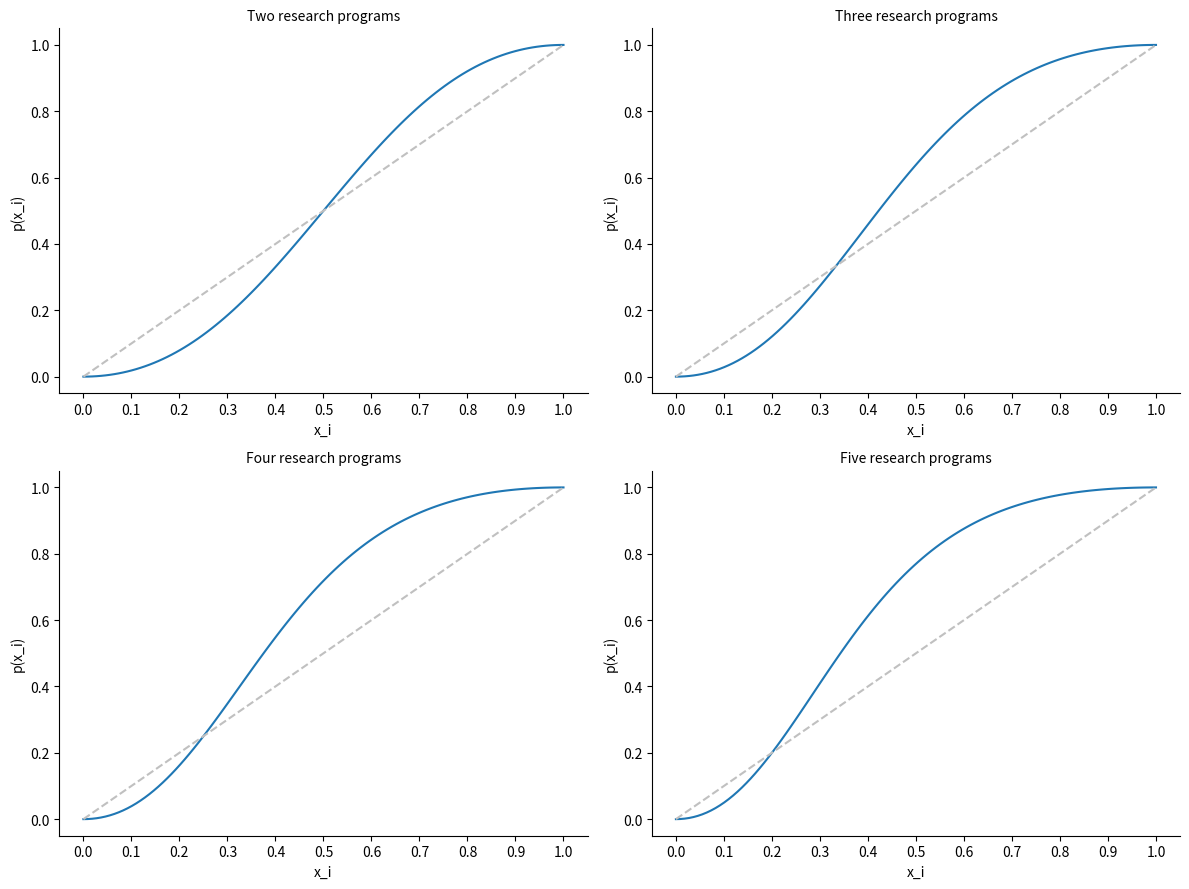

Recreate this plot in Python. (Note: this script raises an exception after producing the figure.)
#!/usr/bin/env python
# -*- coding: utf-8 -*-
#
#  figuers_2_3_complexity-and-pluralism.py
#  
# [redacted]
#  
#  This program is free software; you can redistribute it and/or modify
#  it under the terms of the GNU General Public License as published by
#  the Free Software Foundation; either version 2 of the License, or
#  (at your option) any later version.
#  
#  This program is distributed in the hope that it will be useful,
#  but WITHOUT ANY WARRANTY; without even the implied warranty of
#  MERCHANTABILITY or FITNESS FOR A PARTICULAR PURPOSE.  See the
#  GNU General Public License for more details.
#  
#  You should have received a copy of the GNU General Public License
#  along with this program; if not, write to the Free Software
#  Foundation, Inc., 51 Franklin Street, Fifth Floor, Boston,
#  MA 02110-1301, USA.
#  
#  


import itertools
import numpy as np
import matplotlib.pyplot as plt

# Figure 2: illustration of the transition function

def prob_func(shares):
    if sum(shares) != 1.0:
        if 1.0 - sum(shares) < 0.000001:
            shares[0] = 1-sum(shares[1:])
        else:
            raise AssertionError("Shares do not sum to unity but to {}".format(sum(shares)))
    probs = []
    for x_i in shares:
        p_x_i = (12*x_i**2 - 5*x_i**3) / sum([12*x_j**2 - 5*x_j**3 for x_j in shares])
        probs.append(p_x_i)
    if sum(probs) != 1.0:
        if 1.0 - sum(probs) < 0.000001:
            probs[0] = 1-sum(probs[1:])
        else:
            raise AssertionError("Probabilities do not sum to unity but to {}".format(sum(probs)))
    return probs    
    
shares_x_i_print = np.linspace(0, 1, num=11)
shares_x_i = np.linspace(0, 1, num=110)

probs = []
probs_x_i_2 = [prob_func([x_i, 1-x_i])[0] for x_i in shares_x_i]
probs.append(probs_x_i_2)
probs_x_i_3 = [prob_func([x_i] + 2*[(1-x_i)/2])[0] for x_i in shares_x_i]
probs.append(probs_x_i_3)
probs_x_i_4 = [prob_func([x_i] + 3*[(1-x_i)/3])[0] for x_i in shares_x_i]
probs.append(probs_x_i_4)
probs_x_i_5 = [prob_func([x_i] + 4*[(1-x_i)/4])[0] for x_i in shares_x_i]
probs.append(probs_x_i_5)

locs = list(itertools.product(range(2), range(2)))
nbs_big = ["Two", "Three", "Four", "Five"]
nbs_small = ["two", "three", "four", "five"]

plt.clf()
fig, ax = plt.subplots(2,2, figsize=(12, 9))
for i in range(len(locs)):
    ax[locs[i]].plot(shares_x_i, probs[i])
    ax[locs[i]].set_title(nbs_big[i] + " research programs", fontsize=10)
    ax[locs[i]].plot(shares_x_i, shares_x_i, linestyle="--", color="silver")
    ax[locs[i]].set_xlabel("x_i")
    ax[locs[i]].set_ylabel("p(x_i)")
    ax[locs[i]].set_xticks(shares_x_i_print)
    ax[locs[i]].spines["top"].set_visible(False)  
    ax[locs[i]].spines["right"].set_visible(False)  
    ax[locs[i]].get_xaxis().tick_bottom()  
    ax[locs[i]].get_yaxis().tick_left()  

plt.tight_layout()
plt.savefig('output/fig02_transition-function.pdf', bbox_inches='tight')

# Figure 3: examples for the Polya process

def simulate_polya(adopters, timesteps):
    nb_paradigms = len(adopters)
    shares = []
    shares.append([x/sum(adopters) for x in adopters])
    for t in range(timesteps):
        new_adopted = np.random.choice(range(nb_paradigms), p=prob_func([x / sum(adopters) for x in adopters]))
        adopters[new_adopted] += 1
        shares.append([x/sum(adopters) for x in adopters])
    return(shares)
    
time_steps = 500
runs = 10
results = []
for i in range(runs):
    results.append(simulate_polya([1,1,1], time_steps))

results_total = []
results_2 = [simulate_polya([1,1], time_steps) for i in range(runs)]
results_total.append(results_2)
results_3 = [simulate_polya([1,1,1], time_steps) for i in range(runs)]
results_total.append(results_3)
results_4 = [simulate_polya([1,1,1,1], time_steps) for i in range(runs)]
results_total.append(results_4)
results_5 = [simulate_polya([1,1,1,1,1], time_steps) for i in range(runs)]
results_total.append(results_5)

plt.clf()
fig, ax = plt.subplots(2,2, figsize=(12, 9))
for i in range(len(locs)):
    for r in range(runs):
        ax[locs[i]].plot(range(time_steps + 1), [results_total[i][r][j][0] for j in range(len(results[i]))])
    ax[locs[i]].set_title("Shares for the first of " + nbs_small[i] + " research programs", fontsize=10)
    ax[locs[i]].set_xlabel("t")
    ax[locs[i]].set_ylabel("x_0")
    #ax[locs[i]].set_xticks(shares_x_i_print)
    ax[locs[i]].spines["top"].set_visible(False)  
    ax[locs[i]].spines["right"].set_visible(False)  
    ax[locs[i]].get_xaxis().tick_bottom()  
    ax[locs[i]].get_yaxis().tick_left()  

plt.tight_layout()
plt.savefig('output/fig03_polya-process.pdf', bbox_inches='tight')
